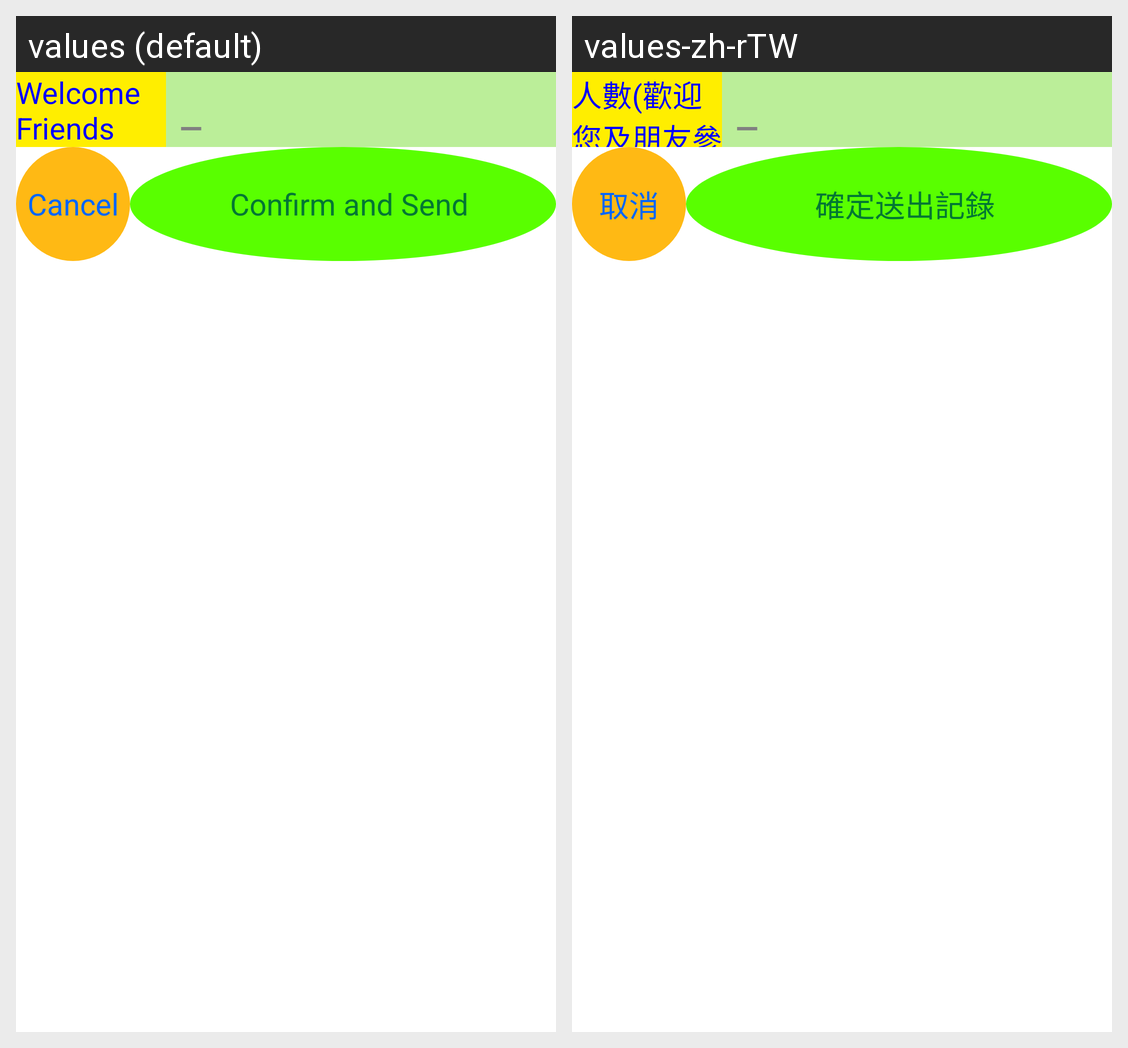

Translations of the strings shown on this Android screen, per locale in the grid:
Android screen res/layout/number_dialog.xml rendered under 2 locales, left to right: values (default), values-zh-rTW. Device: Nexus 5 (rendered at 1080×1920; each locale shown at half size, 540×960, under a caption strip naming it); theme android:Theme.Holo.Light.DarkActionBar.
Strings drawn on this screen, with the default value and each locale's value (text and hints the layout hard-codes, and strings that could not be matched under every locale, appear in the picture but are not listed):

friends_are_welcome
  values: Welcome Friends
  values-zh-rTW: 人數(歡迎您及朋友參加)

action_cancel
  values: Cancel
  values-zh-rTW: 取消

confirm_to_send
  values: Confirm and Send
  values-zh-rTW: 確定送出記錄
